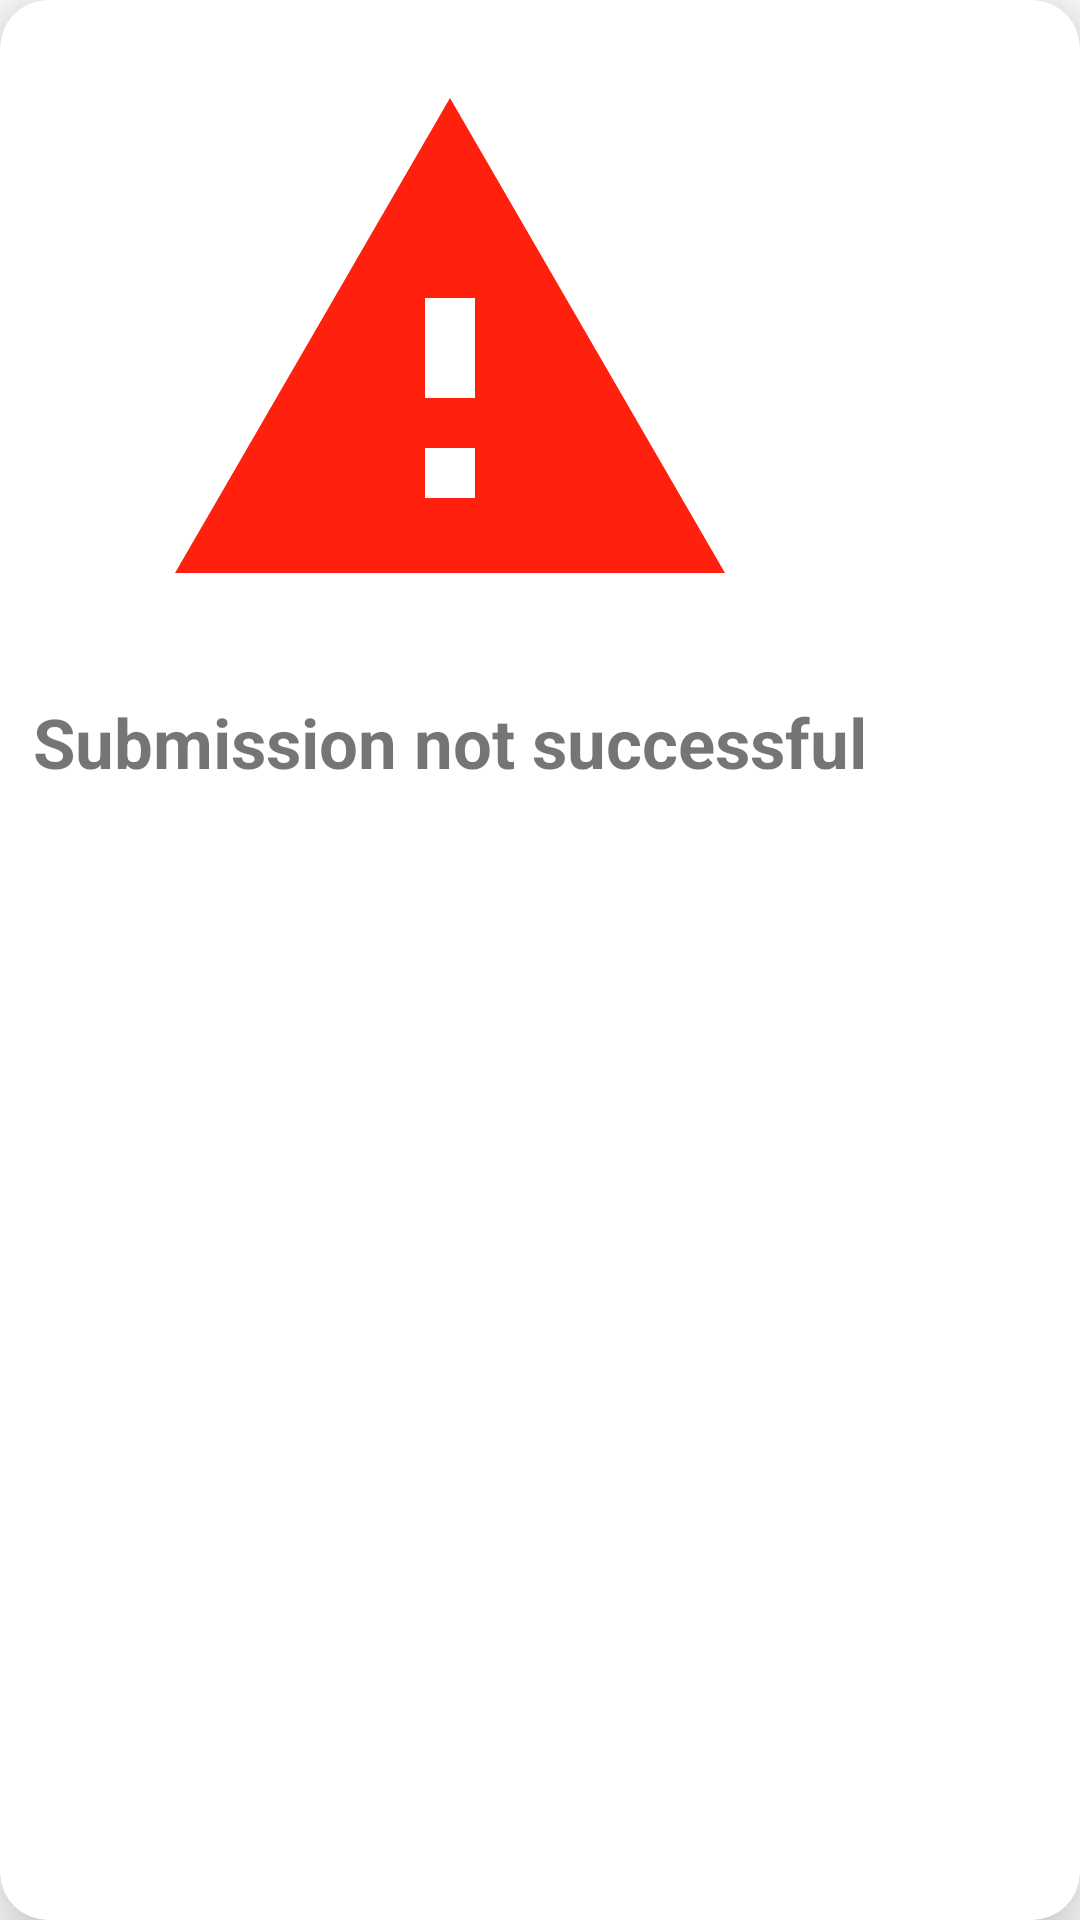

The Android layout XML behind this screen, and the referenced resources:
<!-- AndroidManifest.xml: application theme Theme.GADSTop20Learners -->
<!-- res/layout/failure_dialog.xml -->
<?xml version="1.0" encoding="utf-8"?>
<androidx.cardview.widget.CardView xmlns:android="http://schemas.android.com/apk/res/android"
    xmlns:app="http://schemas.android.com/apk/res-auto"
    android:id="@+id/edit_name"
    android:layout_gravity="center"
    android:layout_width="wrap_content"
    android:layout_height="wrap_content"
    app:cardCornerRadius="16dp"
    app:cardElevation="16dp"
    android:elevation="16dp" >

    <LinearLayout
        android:layout_width="300dp"
        android:layout_height="300dp"
        android:orientation="vertical">

        <ImageView
            android:id="@+id/cancel_action"
            android:layout_marginTop="16dp"
            android:layout_marginBottom="16dp"
            android:layout_width="wrap_content"
            android:layout_height="wrap_content"
            android:layout_gravity="center"
            android:src="@drawable/ic_baseline_warning_24" />

        <TextView
            android:layout_gravity="center"
            android:id="@+id/success"
            android:text="Submission not successful"
            android:textSize="23sp"
            android:textStyle="bold"
            android:layout_width="wrap_content"
            android:layout_height="wrap_content" />


    </LinearLayout>


</androidx.cardview.widget.CardView>
<!-- resources referenced by this layout -->
<resources>
  <!-- drawable ic_baseline_warning_24 (drawable) -->
  <vector android:height="200dp" android:tint="#FF200D"
      android:viewportHeight="24" android:viewportWidth="24"
      android:width="200dp" xmlns:android="http://schemas.android.com/apk/res/android">
      <path android:fillColor="@android:color/white" android:pathData="M1,21h22L12,2 1,21zM13,18h-2v-2h2v2zM13,14h-2v-4h2v4z"/>
  </vector>
  <style name="Theme.GADSTop20Learners" parent="Theme.MaterialComponents.DayNight.DarkActionBar">
          
          <item name="colorPrimary">@color/default_color</item>
          <item name="colorPrimaryDark">@color/grey</item>
          <item name="colorOnPrimary">#308933</item>
          
          <item name="colorSecondary">@color/teel_200</item>
          <item name="colorSecondaryVariant">@color/teel_700</item>
          <item name="colorOnSecondary">@color/black</item>
          
  
          
      </style>
  <color name="default_color">#DD000000</color>
  <color name="grey">#303030</color>
  <color name="teel_200">#03DAC6</color>
  <color name="teel_700">#018786</color>
  <color name="black">#000000</color>
</resources>
